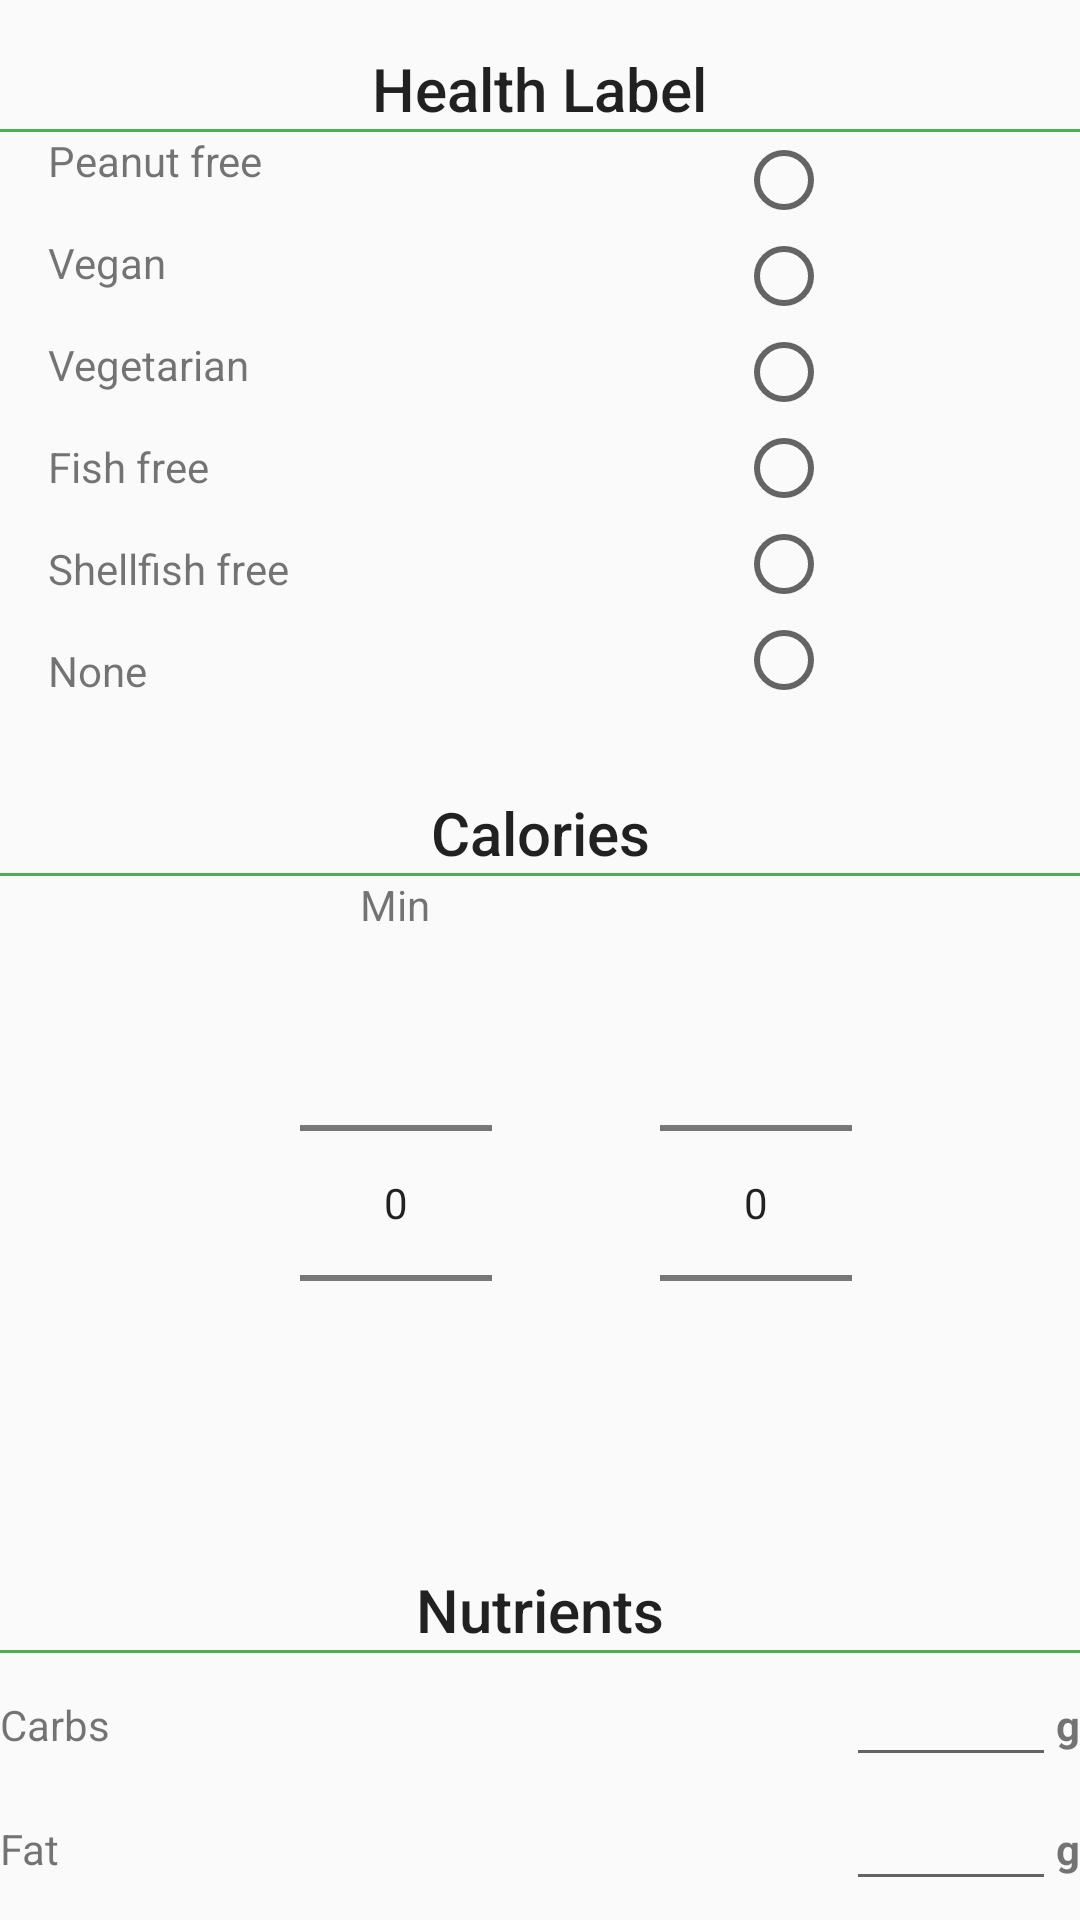

Here is an Android app screen rendered from its layout file. Give the layout XML and the strings, colors and styles it references.
<!-- AndroidManifest.xml: application theme AppTheme -->
<!-- res/layout/fragment_custom_made_category.xml -->
<FrameLayout xmlns:android="http://schemas.android.com/apk/res/android"
    xmlns:tools="http://schemas.android.com/tools"
    android:layout_width="match_parent"
    android:layout_height="wrap_content"
    tools:context="com.example.disen.chefu.food_categories.customMade_category">

    <ProgressBar
        android:layout_width="wrap_content"
        android:id="@+id/custom_progress"
        android:visibility="invisible"
        android:layout_gravity="center_horizontal|center_vertical"
        android:indeterminateBehavior="repeat"
        android:layout_height="wrap_content" />

    <android.support.v4.widget.NestedScrollView
        android:layout_width="match_parent"
        android:id="@+id/scroll_view_custom"
        android:layout_height="wrap_content">
        <LinearLayout
            android:layout_width="match_parent"
            android:orientation="vertical"
            android:layout_height="wrap_content">

        <include layout="@layout/health_label_layout"/>
            <include layout="@layout/calories_label"/>
            <include layout="@layout/nutrients_label"/>

            <android.support.design.widget.FloatingActionButton
                android:layout_marginTop="@dimen/activity_horizontal_margin"
                android:layout_width="wrap_content"
                android:src="@drawable/ic_done_white_24dp"
                android:layout_gravity="center"
                android:id="@+id/custom_done"
                android:layout_marginBottom="@dimen/activity_horizontal_margin"
                android:layout_height="wrap_content" />

            <com.google.android.gms.ads.AdView
                xmlns:ads="http://schemas.android.com/apk/res-auto"
                android:id="@+id/adView"
                android:layout_width="wrap_content"
                android:layout_height="wrap_content"
                android:layout_gravity="center"
                ads:adSize="BANNER"
                ads:adUnitId="ca-app-pub-3940256099942544/6300978111">
            </com.google.android.gms.ads.AdView>

        </LinearLayout>
    </android.support.v4.widget.NestedScrollView>

    <android.support.v7.widget.RecyclerView
        android:layout_width="match_parent"
        android:visibility="invisible"
        android:id="@+id/cust_recV"
        android:layout_height="wrap_content">
    </android.support.v7.widget.RecyclerView>

</FrameLayout>
<!-- res/layout/health_label_layout.xml (included above) -->
<?xml version="1.0" encoding="utf-8"?>
<LinearLayout xmlns:android="http://schemas.android.com/apk/res/android"
    android:layout_width="match_parent"
    android:layout_height="match_parent"
    android:layout_marginBottom="@dimen/activity_horizontal_margin"
    android:orientation="vertical">

    <TextView
        android:id="@+id/health_label"
        style="@style/Base.TextAppearance.AppCompat.Title"
        android:layout_width="wrap_content"
        android:layout_height="wrap_content"
        android:layout_gravity="center_horizontal"
        android:layout_marginTop="@dimen/activity_horizontal_margin"
        android:text="Health Label" />

    <View
        android:layout_width="match_parent"
        android:layout_height="1dp"
        android:background="@color/colorPrimary" />

    <LinearLayout
        android:layout_width="match_parent"
        android:layout_height="wrap_content"
        android:orientation="horizontal">

        <LinearLayout
            android:layout_width="0dp"
            android:layout_height="wrap_content"
            android:layout_marginLeft="@dimen/activity_horizontal_margin"
            android:layout_weight="2"
            android:orientation="vertical">


            <TextView
                android:layout_width="wrap_content"
                android:layout_marginBottom="15dp"
                android:layout_height="wrap_content"
                android:text="@string/peanut" />

            <TextView
                android:layout_width="wrap_content"
                android:layout_marginBottom="15dp"
                android:layout_height="wrap_content"
                android:text="@string/vegan" />

            <TextView
                android:layout_width="wrap_content"
                android:layout_marginBottom="15dp"
                android:layout_height="wrap_content"
                android:text="@string/vegetarian" />

            <TextView
                android:layout_width="wrap_content"
                android:layout_marginBottom="15dp"
                android:layout_height="wrap_content"
                android:text="@string/fish" />

            <TextView
                android:layout_width="wrap_content"
                android:layout_marginBottom="15dp"
                android:layout_height="wrap_content"
                android:text="@string/shellfish" />

            <TextView
                android:layout_width="wrap_content"
                android:layout_marginBottom="15dp"
                android:layout_height="wrap_content"
                android:text="None" />
        </LinearLayout>

        <LinearLayout
            android:layout_width="0dp"
            android:layout_height="wrap_content"
            android:layout_weight="1"
            android:orientation="vertical">

            <RadioGroup
                android:id="@+id/radio_group"
                android:layout_width="wrap_content"
                android:layout_height="wrap_content">

                <android.support.v7.widget.AppCompatRadioButton
                    android:id="@+id/peanut_free"
                    android:hint="@string/peanut"
                    android:textColorHint="@color/blank"
                    android:layout_width="wrap_content"
                    android:layout_height="wrap_content"
                    android:checked="false" />


                <android.support.v7.widget.AppCompatRadioButton
                    android:id="@+id/treenut_free"
                    android:hint="@string/vegan"
                    android:textColorHint="@color/blank"
                    android:layout_width="wrap_content"
                    android:layout_height="wrap_content"
                    android:checked="false" />


                <android.support.v7.widget.AppCompatRadioButton
                    android:id="@+id/soy_free"
                    android:hint="@string/vegetarian"
                    android:textColorHint="@color/blank"
                    android:layout_width="wrap_content"
                    android:layout_height="wrap_content"
                    android:checked="false" />

                <android.support.v7.widget.AppCompatRadioButton
                    android:id="@+id/fish_free"
                    android:hint="@string/fish"
                    android:textColorHint="@color/blank"
                    android:layout_width="wrap_content"
                    android:layout_height="wrap_content"
                    android:checked="false" />


                <android.support.v7.widget.AppCompatRadioButton
                    android:id="@+id/shellfish_free"
                    android:hint="@string/shellfish"
                    android:textColorHint="@color/blank"
                    android:layout_width="wrap_content"
                    android:layout_height="wrap_content"
                    android:checked="false" />

                <android.support.v7.widget.AppCompatRadioButton
                    android:id="@+id/none"
                    android:hint="none"
                    android:textColorHint="@color/blank"
                    android:layout_width="wrap_content"
                    android:layout_height="wrap_content"
                    android:checked="false" />

            </RadioGroup>

        </LinearLayout>

        </LinearLayout>

    </LinearLayout>
<!-- res/layout/calories_label.xml (included above) -->
<?xml version="1.0" encoding="utf-8"?>
<android.support.constraint.ConstraintLayout xmlns:android="http://schemas.android.com/apk/res/android"
    xmlns:app="http://schemas.android.com/apk/res-auto"
    xmlns:tools="http://schemas.android.com/tools"
    android:layout_marginBottom="@dimen/activity_horizontal_margin"
    android:orientation="vertical" android:layout_width="match_parent"
    android:layout_height="match_parent">

    <TextView
        android:layout_width="wrap_content"
        android:id="@+id/calories_label"
        android:layout_gravity="center"
        style="@style/Base.TextAppearance.AppCompat.Title"
        android:text="Calories"
        android:layout_height="wrap_content"
        tools:layout_editor_absoluteY="0dp"
        android:layout_marginRight="8dp"
        app:layout_constraintRight_toRightOf="parent"
        android:layout_marginLeft="8dp"
        app:layout_constraintLeft_toLeftOf="parent"
        android:layout_marginStart="8dp"
        android:layout_marginEnd="8dp" />

    <View android:background="@color/colorPrimary"
        android:layout_width = "368dp"
        android:id="@+id/horizontal"
        android:layout_height="1dp"
        app:layout_constraintRight_toRightOf="parent"
        app:layout_constraintLeft_toLeftOf="parent"
        app:layout_constraintTop_toBottomOf="@+id/calories_label"
        tools:layout_editor_absoluteY="-1dp"
        tools:layout_editor_absoluteX="8dp" />

    <TextView
        android:layout_width="wrap_content"
        app:layout_constraintTop_toBottomOf="@+id/horizontal"
        app:layout_constraintLeft_toLeftOf="parent"
        app:layout_constraintLeft_toRightOf="@+id/max_textview"
        android:layout_marginLeft="120dp"
        android:id="@+id/min_textView"
        android:text="Min"
        android:layout_height="wrap_content" />

    <TextView
        android:layout_width="wrap_content"
        android:id="@+id/max_textview"
        app:layout_constraintTop_toBottomOf="@+id/horizontal"
        app:layout_constraintLeft_toRightOf="parent"
        app:layout_constraintRight_toLeftOf="@+id/min_textView"
        android:text="Max"
        android:layout_height="wrap_content" />

    <NumberPicker
        android:layout_width="wrap_content"
        app:layout_constraintTop_toBottomOf="@+id/min_textView"
        app:layout_constraintLeft_toLeftOf="parent"
        app:layout_constraintLeft_toRightOf="@+id/max"
        android:focusedByDefault="false"
        android:layout_marginLeft="100dp"
        android:id="@+id/min"
        android:layout_height="wrap_content"/>

    <NumberPicker
        android:layout_width="wrap_content"
        app:layout_constraintTop_toBottomOf="@+id/max_textview"
        android:focusedByDefault="false"
        app:layout_constraintLeft_toLeftOf="@+id/min"
        app:layout_constraintLeft_toRightOf="parent"
        android:layout_marginLeft="120dp"
        android:id="@+id/max"
        android:layout_height="wrap_content"/>

</android.support.constraint.ConstraintLayout>
<!-- res/layout/nutrients_label.xml (included above) -->
<?xml version="1.0" encoding="utf-8"?>
<LinearLayout xmlns:android="http://schemas.android.com/apk/res/android"
    android:orientation="vertical" android:layout_width="match_parent"
    android:layout_height="match_parent">

    <TextView
        android:layout_width="wrap_content"
        android:layout_marginTop="@dimen/activity_horizontal_margin"
        android:id="@+id/health_label"
        android:layout_gravity="center_horizontal"
        style="@style/Base.TextAppearance.AppCompat.Title"
        android:text="Nutrients"
        android:layout_height="wrap_content" />

    <View android:background="@color/colorPrimary"
        android:layout_width = "match_parent"
        android:layout_height="1dp"/>

    <LinearLayout
        android:layout_width="match_parent"
        android:orientation="horizontal"
        android:layout_height="wrap_content">

        <TextView
            android:layout_width="0dp"
            android:layout_weight="1"
            android:text="Carbs"
            android:layout_height="wrap_content" />

        <EditText
            android:inputType="numberSigned"
            android:layout_width="70dp"
            android:id="@+id/carbs"
            android:layout_height="wrap_content" />
        <TextView
            android:layout_width="wrap_content"
            android:textStyle="bold"
            android:text="@string/gram"
            android:layout_height="wrap_content" />
    </LinearLayout>

    <LinearLayout
        android:layout_width="match_parent"
        android:orientation="horizontal"
        android:layout_height="wrap_content">

        <TextView
            android:layout_width="0dp"
            android:layout_weight="1"
            android:text="Fat"
            android:layout_height="wrap_content" />

        <EditText
            android:inputType="numberSigned"
            android:layout_width="70dp"
            android:id="@+id/fat"
            android:layout_height="wrap_content" />
        <TextView
            android:layout_width="wrap_content"
            android:textStyle="bold"
            android:text="@string/gram"
            android:layout_height="wrap_content" />
    </LinearLayout>

    <LinearLayout
        android:layout_width="match_parent"
        android:orientation="horizontal"
        android:layout_height="wrap_content">

        <TextView
            android:layout_width="0dp"
            android:layout_weight="1"
            android:text="Fiber"
            android:layout_height="wrap_content" />

        <EditText
            android:inputType="numberSigned"
            android:layout_width="70dp"
            android:id="@+id/fiber"
            android:layout_height="wrap_content" />
        <TextView
            android:layout_width="wrap_content"
            android:textStyle="bold"
            android:text="@string/gram"
            android:layout_height="wrap_content" />
    </LinearLayout>
    <LinearLayout
        android:layout_width="match_parent"
        android:orientation="horizontal"
        android:layout_height="wrap_content">

        <TextView
            android:layout_width="0dp"
            android:layout_weight="1"
            android:text="Sugar"
            android:layout_height="wrap_content" />

        <EditText
            android:inputType="numberSigned"
            android:layout_width="70dp"
            android:id="@+id/sugar"
            android:layout_height="wrap_content" />
        <TextView
            android:layout_width="wrap_content"
            android:textStyle="bold"
            android:text="@string/gram"
            android:layout_height="wrap_content" />
    </LinearLayout>
    <LinearLayout
        android:layout_width="match_parent"
        android:orientation="horizontal"
        android:layout_height="wrap_content">

        <TextView
            android:layout_width="0dp"
            android:layout_weight="1"
            android:text="Sodium"
            android:layout_height="wrap_content" />

        <EditText
            android:inputType="numberSigned"
            android:layout_width="70dp"
            android:id="@+id/sodium"
            android:layout_height="wrap_content" />
        <TextView
            android:layout_width="wrap_content"
            android:textStyle="bold"
            android:text="@string/milligram"
            android:layout_height="wrap_content" />
    </LinearLayout>

    <LinearLayout
        android:layout_width="match_parent"
        android:orientation="horizontal"
        android:layout_height="wrap_content">

        <TextView
            android:layout_width="0dp"
            android:layout_weight="1"
            android:text="Cholesterol"
            android:layout_height="wrap_content" />

        <EditText
            android:inputType="numberSigned"
            android:layout_width="70dp"
            android:id="@+id/chol"
            android:layout_height="wrap_content" />
        <TextView
            android:layout_width="wrap_content"
            android:textStyle="bold"
            android:text="@string/milligram"
            android:layout_height="wrap_content" />
    </LinearLayout>
</LinearLayout>
<!-- resources referenced by this layout -->
<resources>
  <color name="blank">#05ffffff</color>
  <color name="colorPrimary">#4CAF50</color>
  <dimen name="activity_horizontal_margin">16dp</dimen>
  <string name="fish">Fish free</string>
  <string name="gram">g</string>
  <string name="milligram">mg</string>
  <string name="peanut">Peanut free</string>
  <string name="shellfish">Shellfish free</string>
  <string name="vegan">Vegan</string>
  <string name="vegetarian">Vegetarian</string>
  <style name="AppTheme" parent="Theme.AppCompat.Light.DarkActionBar">
          
          <item name="colorPrimary">@color/colorPrimary</item>
          <item name="colorPrimaryDark">@color/colorPrimaryDark</item>
          <item name="colorAccent">@color/colorAccent</item>
          <item name="preferenceTheme">@style/PreferenceThemeOverlay</item>
      </style>
  <color name="colorPrimaryDark">#388E3C</color>
  <color name="colorAccent">#de000f</color>
</resources>
